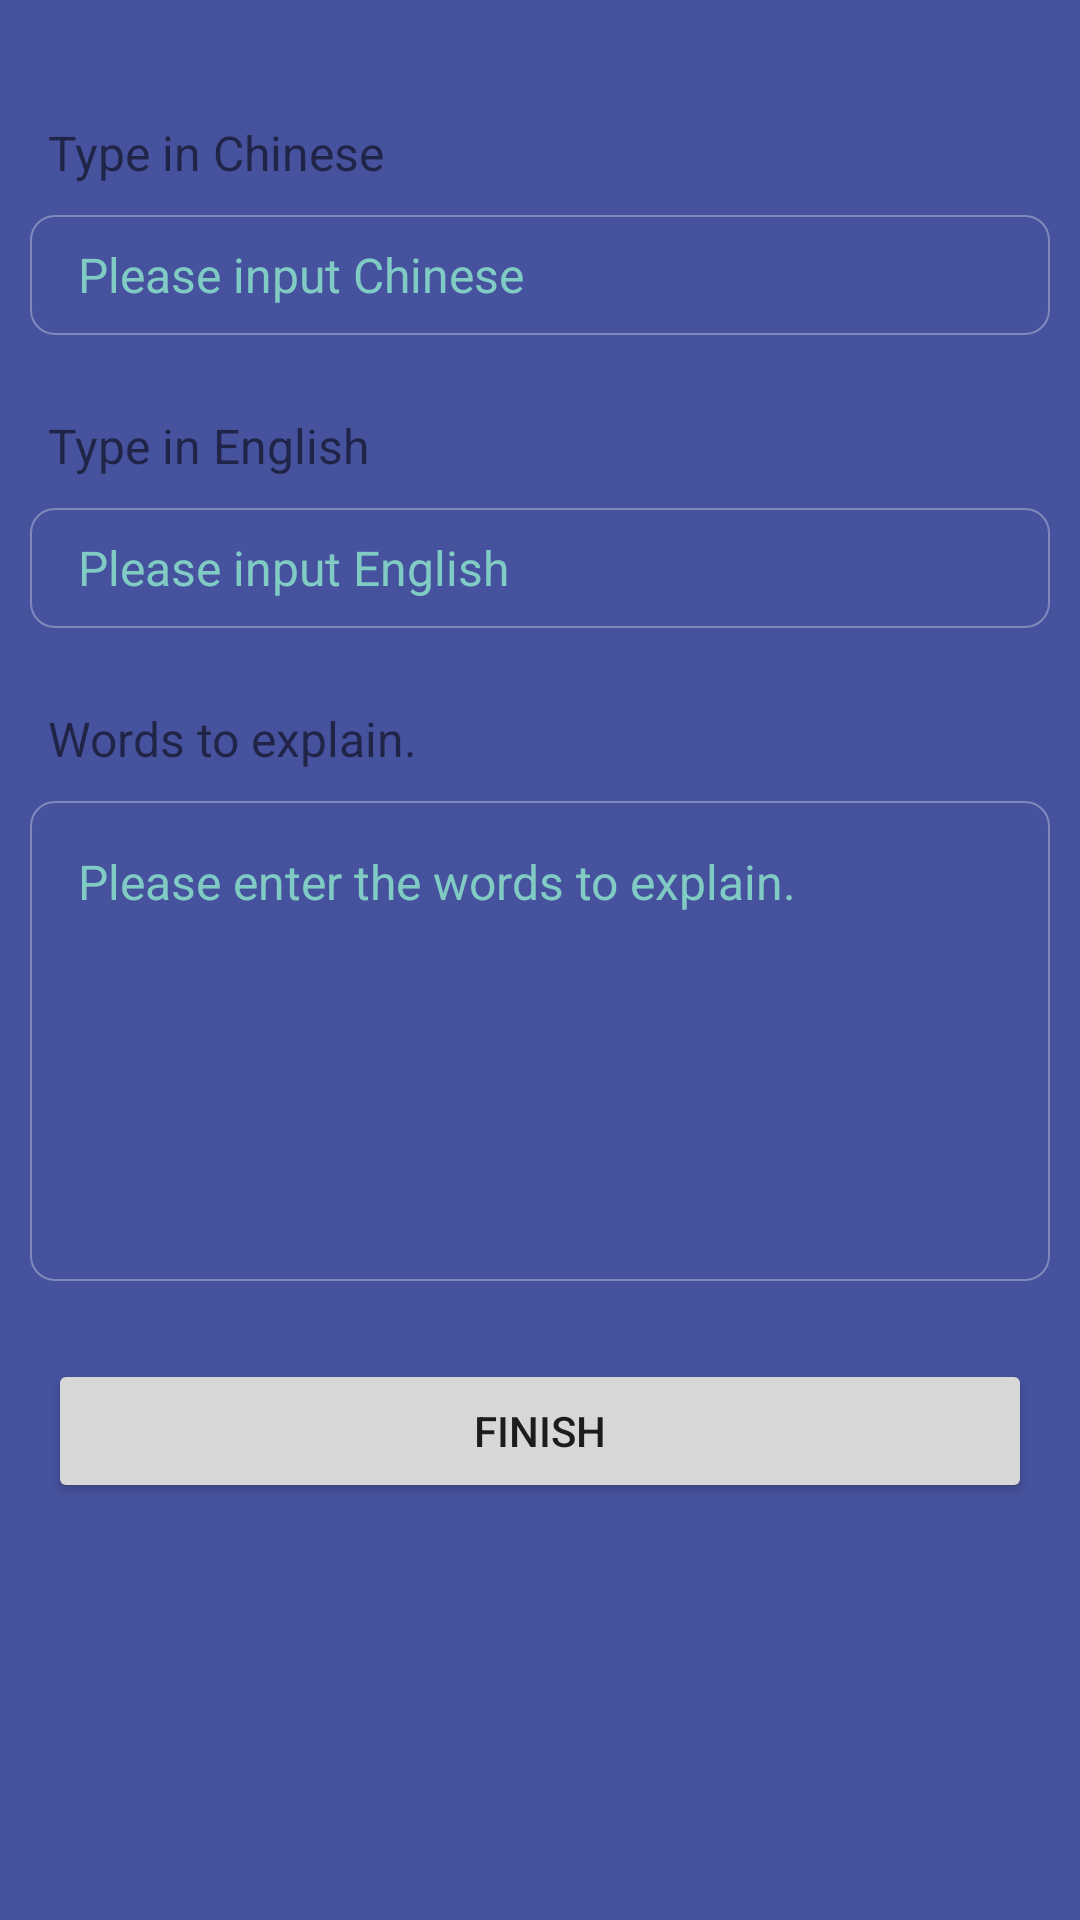

Write the Android layout XML for this screen, with the resource values it uses.
<!-- AndroidManifest.xml: application theme AppTheme -->
<!-- res/layout/activity_addword.xml -->
<ScrollView xmlns:android="http://schemas.android.com/apk/res/android"
    xmlns:tools="http://schemas.android.com/tools"
    android:layout_width="match_parent"
    android:layout_height="match_parent"
    android:background="@color/main_color"
    android:paddingTop="@dimen/topbar_margintop"
    tools:context="com.nutstudio.nutenglish.Activity.AddwordActivity">

    <LinearLayout
        android:layout_width="fill_parent"
        android:layout_height="wrap_content"
        android:orientation="vertical">

        <TextView
            android:layout_width="wrap_content"
            android:layout_height="wrap_content"
            android:layout_marginStart="16dp"
            android:layout_marginLeft="16dp"
            android:layout_marginTop="16dp"
            android:text="@string/input_chinese"
            android:textSize="16sp" />
        <EditText
            android:id="@+id/et_putin_cn"
            android:layout_width="fill_parent"
            android:layout_height="40dp"
            android:layout_margin="10dp"
            android:background="@drawable/edit_top_shape"
            android:focusable="true"
            android:hint="@string/hint_input_chinese"
            android:paddingStart="16dp"
            android:paddingLeft="16dp"
            android:paddingRight="4dp"
            android:paddingEnd="4dp"
            android:singleLine="true"
            android:textColor="@color/material_grey_50"
            android:textColorHint="@color/accent_material_dark"
            android:textSize="16sp" />

        <TextView
            android:layout_width="wrap_content"

            android:layout_height="wrap_content"
            android:layout_marginStart="16dp"
            android:layout_marginLeft="16dp"
            android:layout_marginTop="16dp"
            android:text="@string/input_english"
            android:textSize="16sp" />

        <EditText
            android:id="@+id/et_putin_en"
            android:layout_width="fill_parent"
            android:layout_height="40dp"
            android:layout_margin="10dp"
            android:background="@drawable/edit_top_shape"
            android:focusable="true"
            android:hint="@string/hint_input_english"
            android:paddingLeft="16dp"
            android:paddingRight="16dp"
            android:paddingStart="16dp"
            android:singleLine="true"
            android:textColor="@color/material_grey_50"
            android:textColorHint="@color/accent_material_dark"
            android:textSize="16sp" />

        <TextView
            android:layout_width="wrap_content"
            android:layout_height="wrap_content"
            android:layout_marginLeft="16dp"
            android:layout_marginStart="16dp"
            android:layout_marginTop="16dp"
            android:text="@string/explain"
            android:textSize="16sp" />

        <EditText
            android:id="@+id/et_putin_explain"
            android:layout_width="fill_parent"
            android:layout_height="160dp"
            android:layout_margin="10dp"
            android:background="@drawable/edit_top_shape"
            android:focusable="true"
            android:hint="@string/hint_explain"
            android:gravity="top"
            android:padding="16dp"
            android:textColor="@color/material_grey_50"
            android:textColorHint="@color/accent_material_dark"
            android:textSize="16sp" />
        <Button
            android:layout_margin="16dp"
            android:id="@+id/btn_finish"
            android:layout_width="fill_parent"
            android:layout_height="wrap_content"
            android:layout_gravity="center_horizontal"
            android:text="@string/finish" />
    </LinearLayout>
</ScrollView>
<!-- resources referenced by this layout -->
<resources>
  <color name="main_color">#46529e</color>
  <dimen name="topbar_margintop">0dp</dimen>
  <!-- drawable edit_top_shape (drawable) -->
  <?xml version="1.0" encoding="utf-8"?>
  <shape xmlns:android="http://schemas.android.com/apk/res/android" >
  
      
      <corners
          android:radius="8dp" />
         <stroke
          android:width="0.5dp"
             android:color="#50ffffff" />
   
      
     
  
      
     
  
      
      
  
      
      <solid
          android:color="#00000000"/> 填充的颜色
  
      
   
  </shape>
  <string name="explain">Words to explain.</string>
  <string name="finish">finish</string>
  <string name="hint_explain">Please enter the words to explain.</string>
  <string name="hint_input_chinese">Please input Chinese</string>
  <string name="hint_input_english">Please input English</string>
  <string name="input_chinese">Type in Chinese</string>
  <string name="input_english">Type in English</string>
  <style name="AppTheme" parent="android:Theme.Holo.Light.NoActionBar">
          
          <item name="android:windowAnimationStyle">@style/AppThemeAnim</item>
      </style>
  <style name="AppThemeAnim" parent="android:Animation.Activity">
          <item name="android:activityOpenEnterAnimation">@anim/act_open_enter</item>
          <item name="android:activityOpenExitAnimation">@anim/act_open_exit</item>
          <item name="android:activityCloseEnterAnimation">@anim/act_close_enter</item>
          <item name="android:activityCloseExitAnimation">@anim/act_close_exit</item>
          
      </style>
</resources>
